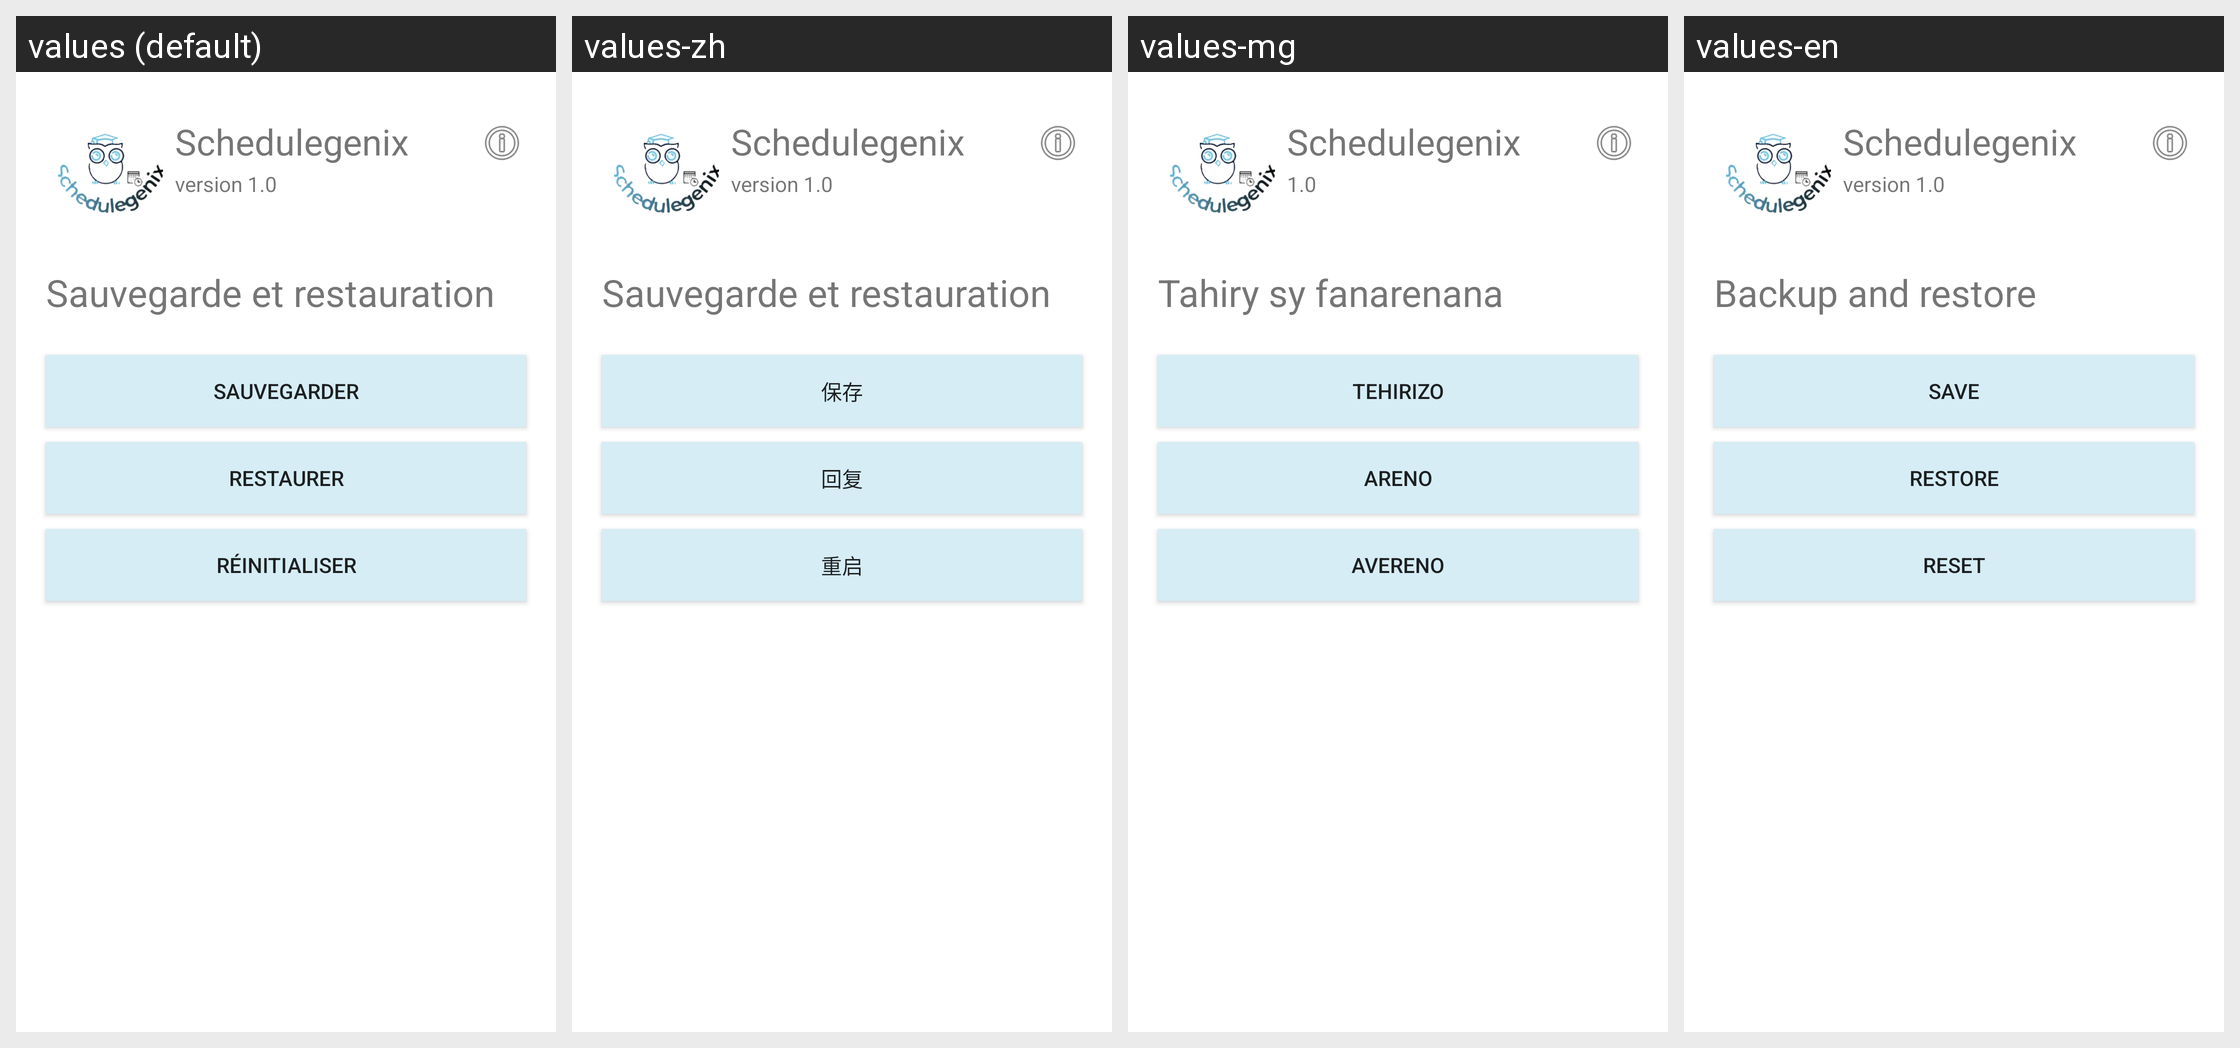

The Android screen above is rendered under several locales of the same app. Produce the string resources it draws, with the default and per-locale values.
Android screen res/layout/activity_sauvegarde.xml rendered under 4 locales, left to right: values (default), values-zh, values-mg, values-en. Device: Nexus 5 (rendered at 1080×1920; each locale shown at half size, 540×960, under a caption strip naming it); theme AppTheme.
Strings drawn on this screen, with the default value and each locale's value (text and hints the layout hard-codes, and strings that could not be matched under every locale, appear in the picture but are not listed):

schedulegenix
  values: Schedulegenix
  values-zh: Schedulegenix
  values-mg: Schedulegenix
  values-en: Schedulegenix

version_1_0
  values: version 1.0
  values-zh: version 1.0
  values-mg: 1.0
  values-en: version 1.0

sauvegarde_et_restauration
  values: Sauvegarde et restauration
  values-zh: Sauvegarde et restauration
  values-mg: Tahiry sy fanarenana
  values-en: Backup and restore

sauvegarder
  values: Sauvegarder
  values-zh: 保存
  values-mg: Tehirizo
  values-en: Save

restaurer
  values: Restaurer
  values-zh: 回复
  values-mg: Areno
  values-en: Restore

r_initialiser
  values: Réinitialiser
  values-zh: 重启
  values-mg: Avereno
  values-en: Reset
